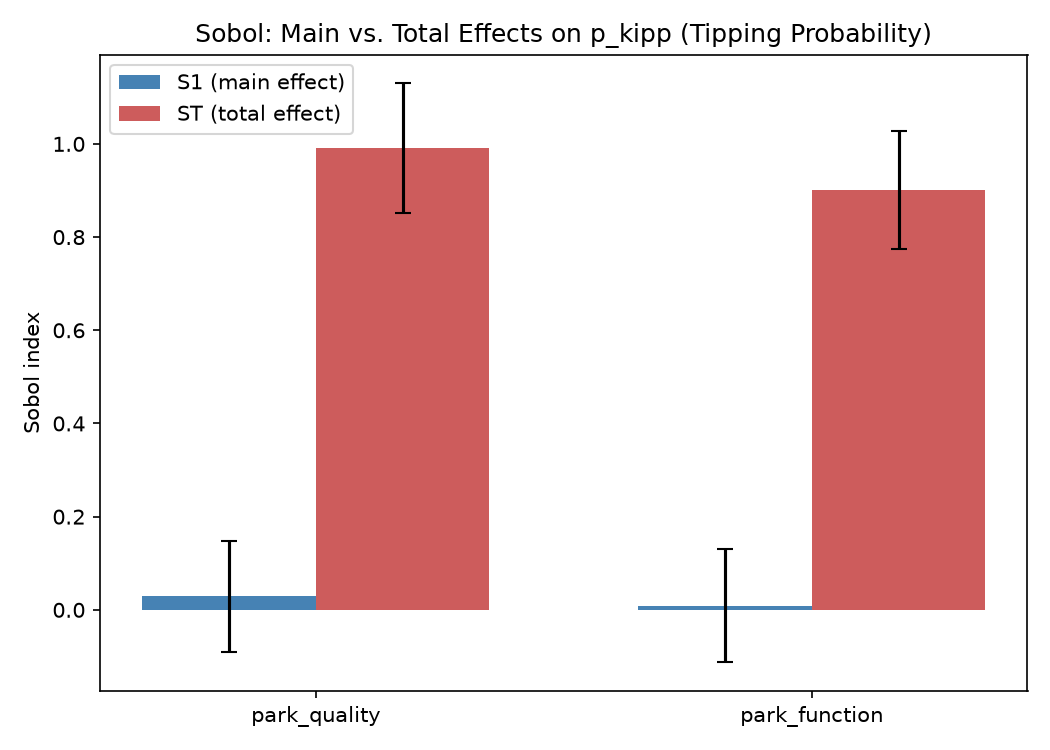

The file beside this chart, header and first rows:
parameter, S1, S1_conf, ST, ST_conf
park_quality, 0.02866, 0.1183, 0.9908, 0.1389
park_function, 0.008479, 0.1214, 0.9013, 0.1266
